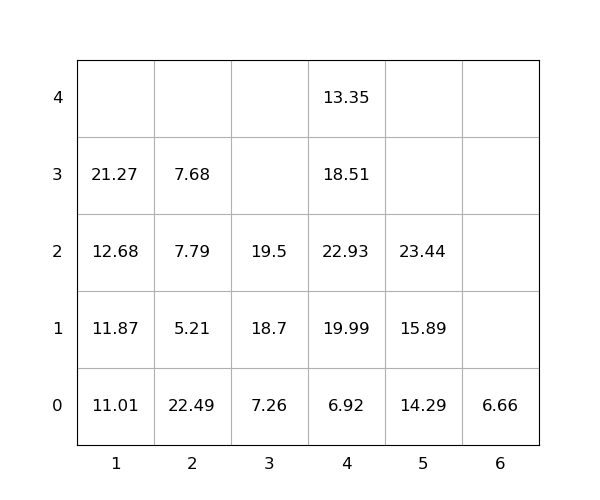

Data behind this chart, as committed beside it:
idx, loc_x, loc_y, loc_z, weight, seq, emerg, reloc, size(ft)
1, 4, 0, 0, 6.92, 0, 0, 0, 20
2, 4, 0, 1, 19.99, 0, 0, 1.0, 20
3, 2, 0, 0, 22.49, 0, 0, 1.0, 20
4, 2, 0, 1, 5.21, 0, 0, 1.0, 20
5, 4, 0, 2, 22.93, 0, 0, 1.0, 20
6, 4, 0, 3, 18.51, 0, 0, 1.0, 20
7, 4, 0, 4, 13.35, 0, 0, 1.0, 20
8, 5, 0, 0, 14.29, 1, 0, 0, 20
9, 5, 0, 1, 15.89, 2, 0, 0, 20
10, 1, 0, 0, 11.01, 3, 0, 0, 20
11, 1, 0, 1, 11.87, 4, 0, 0, 20
12, 1, 0, 2, 12.68, 5, 0, 0, 20
13, 2, 0, 2, 7.79, 6, 0, 1.0, 20
14, 5, 0, 2, 23.44, 7, 0, 0, 20
15, 2, 0, 3, 7.68, 8, 0, 1.0, 20
16, 1, 0, 3, 21.27, 9, 0, 0, 20
17, 3, 0, 0, 7.26, 10, 0, 0, 20
18, 3, 0, 1, 18.7, 11, 0, 0, 20
19, 3, 0, 2, 19.5, 12, 0, 0, 20
20, 6, 0, 0, 6.66, 13, 0, 0, 20
